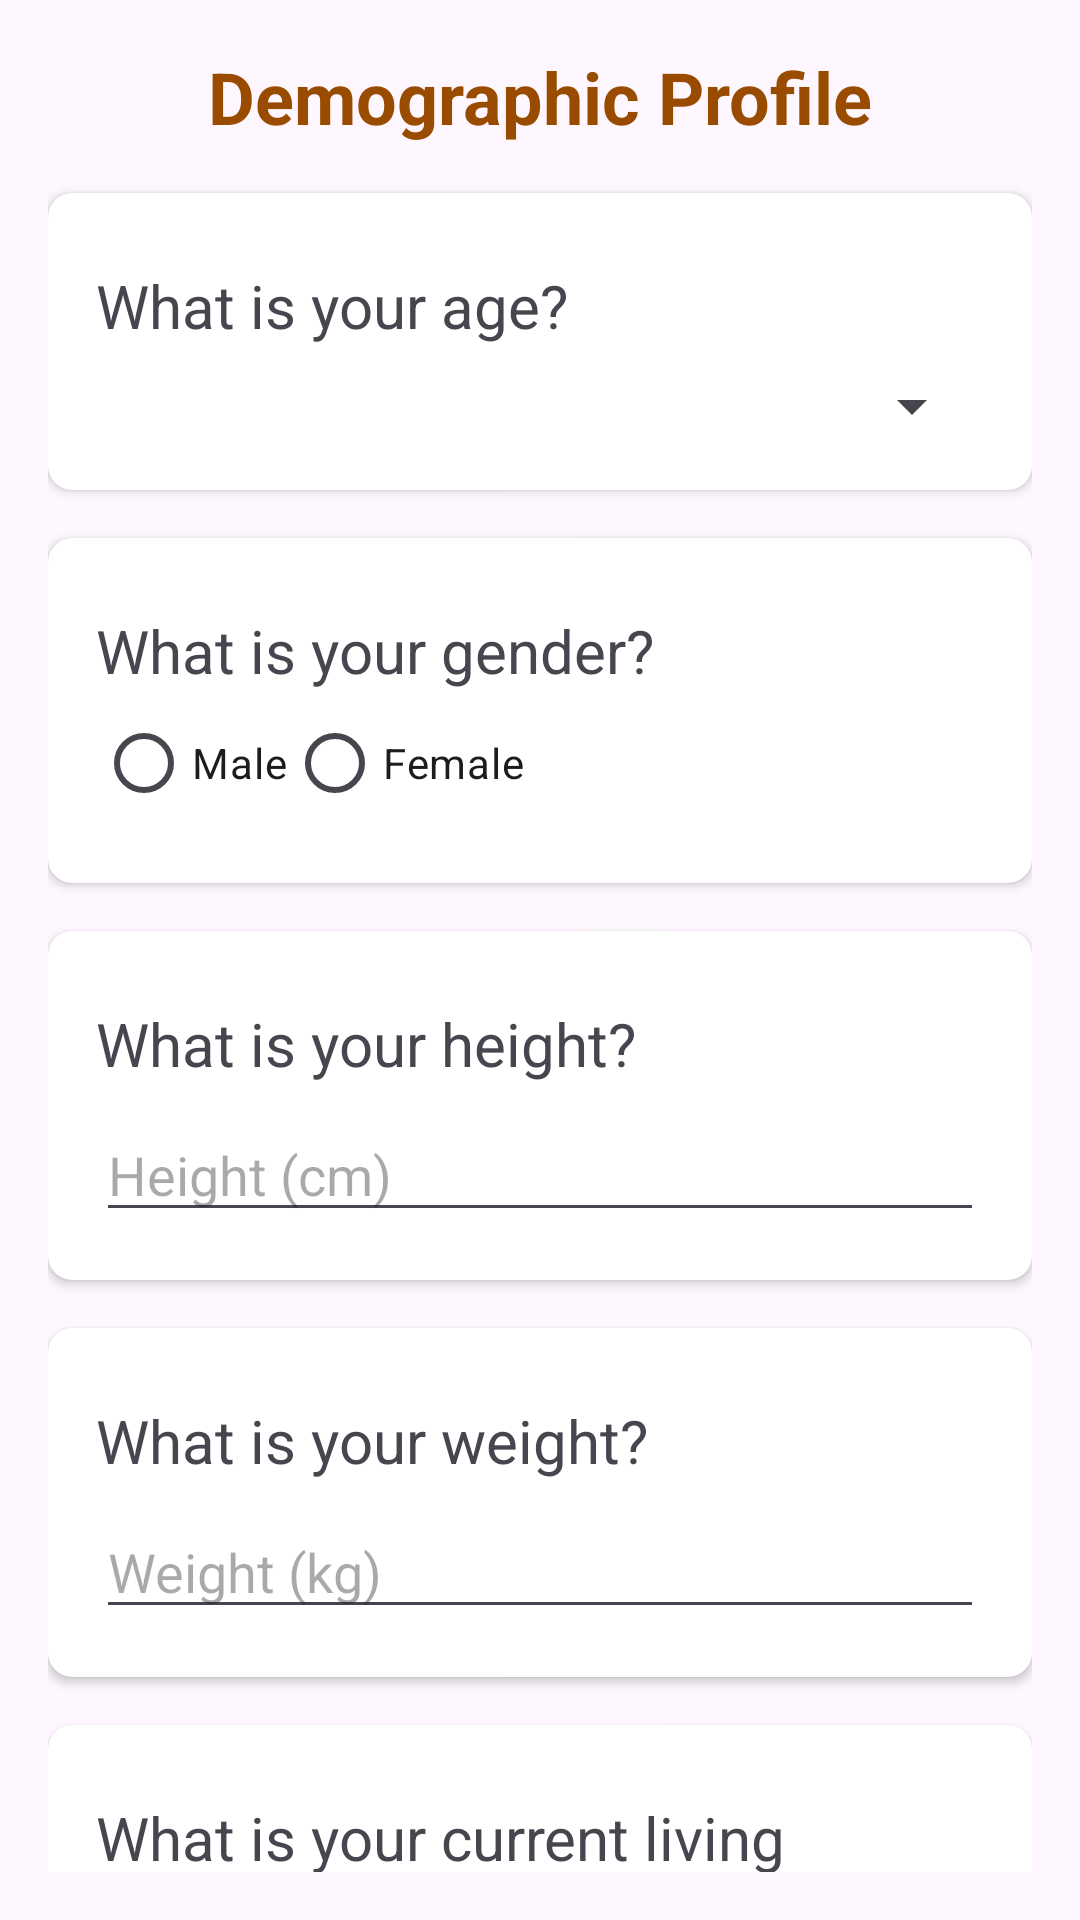

Here is an Android app screen rendered from its layout file. Give the layout XML and the strings, colors and styles it references.
<!-- AndroidManifest.xml: application theme AppTheme -->
<!-- res/layout/fragment_demographics.xml -->
<?xml version="1.0" encoding="utf-8"?>
<androidx.core.widget.NestedScrollView xmlns:android="http://schemas.android.com/apk/res/android"
    xmlns:app="http://schemas.android.com/apk/res-auto"
    android:layout_width="match_parent"
    android:layout_height="match_parent"
    android:fillViewport="true"
    android:padding="16dp">

    <LinearLayout
        android:layout_width="match_parent"
        android:layout_height="wrap_content"
        android:orientation="vertical">

        
        <TextView
            android:layout_width="wrap_content"
            android:layout_height="wrap_content"
            android:text="Demographic Profile"
            android:textSize="24sp"
            android:textStyle="bold"
            android:textColor="@color/colorPrimary"
            android:layout_gravity="center_horizontal"
            android:layout_marginBottom="16dp" />

        
        <androidx.cardview.widget.CardView
            android:layout_width="match_parent"
            android:layout_height="wrap_content"
            android:layout_marginBottom="16dp"
            app:cardCornerRadius="8dp"
            app:cardElevation="2dp">

            <LinearLayout
                android:layout_width="match_parent"
                android:layout_height="wrap_content"
                android:orientation="vertical"
                android:padding="16dp">

                <TextView
                    android:layout_width="wrap_content"
                    android:layout_height="wrap_content"
                    android:text="What is your age?"
                    android:textSize="20sp"
                    android:layout_marginTop="8dp"/>

                <Spinner
                    android:id="@+id/age_spinner"
                    android:layout_width="match_parent"
                    android:layout_height="wrap_content"
                    android:layout_marginTop="8dp"
                    android:spinnerMode="dropdown" />
            </LinearLayout>
        </androidx.cardview.widget.CardView>

        
        <androidx.cardview.widget.CardView
            android:layout_width="match_parent"
            android:layout_height="wrap_content"
            android:layout_marginBottom="16dp"
            app:cardCornerRadius="8dp"
            app:cardElevation="2dp">

            <LinearLayout
                android:layout_width="match_parent"
                android:layout_height="wrap_content"
                android:orientation="vertical"
                android:padding="16dp">

                <TextView
                    android:layout_width="wrap_content"
                    android:layout_height="wrap_content"
                    android:text="What is your gender?"
                    android:textSize="20sp"
                    android:layout_marginTop="8dp" />

                <RadioGroup
                    android:id="@+id/gender_group"
                    android:layout_width="wrap_content"
                    android:layout_height="wrap_content"
                    android:orientation="horizontal">

                    <RadioButton
                        android:id="@+id/male_radio"
                        android:layout_width="wrap_content"
                        android:layout_height="wrap_content"
                        android:text="Male" />

                    <RadioButton
                        android:id="@+id/female_radio"
                        android:layout_width="wrap_content"
                        android:layout_height="wrap_content"
                        android:text="Female" />
                </RadioGroup>
            </LinearLayout>
        </androidx.cardview.widget.CardView>

        
        <androidx.cardview.widget.CardView
            android:layout_width="match_parent"
            android:layout_height="wrap_content"
            android:layout_marginBottom="16dp"
            app:cardCornerRadius="8dp"
            app:cardElevation="2dp">

            <LinearLayout
                android:layout_width="match_parent"
                android:layout_height="wrap_content"
                android:orientation="vertical"
                android:padding="16dp">

                <TextView
                    android:layout_width="wrap_content"
                    android:layout_height="wrap_content"
                    android:text="What is your height?"
                    android:textSize="20sp"
                    android:layout_marginTop="8dp" />

                <LinearLayout
                    android:layout_width="match_parent"
                    android:layout_height="wrap_content"
                    android:orientation="horizontal"
                    android:layout_marginTop="8dp">

                    <EditText
                        android:id="@+id/height_input"
                        android:layout_width="0dp"
                        android:layout_height="wrap_content"
                        android:layout_weight="1"
                        android:hint="Height (cm)"
                        android:inputType="number" />
                </LinearLayout>
            </LinearLayout>
        </androidx.cardview.widget.CardView>

        
        <androidx.cardview.widget.CardView
            android:layout_width="match_parent"
            android:layout_height="wrap_content"
            android:layout_marginBottom="16dp"
            app:cardCornerRadius="8dp"
            app:cardElevation="2dp">

            <LinearLayout
                android:layout_width="match_parent"
                android:layout_height="wrap_content"
                android:orientation="vertical"
                android:padding="16dp">

                <TextView
                    android:layout_width="wrap_content"
                    android:layout_height="wrap_content"
                    android:text="What is your weight?"
                    android:textSize="20sp"
                    android:layout_marginTop="8dp" />

                <LinearLayout
                    android:layout_width="match_parent"
                    android:layout_height="wrap_content"
                    android:orientation="horizontal"
                    android:layout_marginTop="8dp">

                    <EditText
                        android:id="@+id/weight_input"
                        android:layout_width="0dp"
                        android:layout_height="wrap_content"
                        android:layout_weight="1"
                        android:hint="Weight (kg)"
                        android:inputType="number" />
                </LinearLayout>
            </LinearLayout>
        </androidx.cardview.widget.CardView>

        
        <androidx.cardview.widget.CardView
            android:layout_width="match_parent"
            android:layout_height="wrap_content"
            android:layout_marginBottom="16dp"
            app:cardCornerRadius="8dp"
            app:cardElevation="2dp">

            <LinearLayout
                android:layout_width="match_parent"
                android:layout_height="wrap_content"
                android:orientation="vertical"
                android:padding="16dp">

                <TextView
                    android:layout_width="wrap_content"
                    android:layout_height="wrap_content"
                    android:text="What is your current living situation?"
                    android:textSize="20sp"
                    android:layout_marginTop="8dp" />

                
                <RadioGroup
                    android:layout_width="wrap_content"
                    android:layout_height="wrap_content"
                    android:orientation="horizontal"
                    android:layout_marginTop="8dp">

                    <RadioButton
                        android:id="@+id/living_family"
                        android:layout_width="wrap_content"
                        android:layout_height="wrap_content"
                        android:text="With family" />

                    <RadioButton
                        android:id="@+id/living_alone"
                        android:layout_width="wrap_content"
                        android:layout_height="wrap_content"
                        android:text="Alone" />
                </RadioGroup>

                <RadioGroup
                    android:layout_width="wrap_content"
                    android:layout_height="wrap_content"
                    android:orientation="horizontal"
                    android:layout_marginTop="8dp">

                    <RadioButton
                        android:id="@+id/living_roommate"
                        android:layout_width="wrap_content"
                        android:layout_height="wrap_content"
                        android:text="With roommates" />

                    <RadioButton
                        android:id="@+id/living_partner"
                        android:layout_width="wrap_content"
                        android:layout_height="wrap_content"
                        android:text="With partner" />
                </RadioGroup>
            </LinearLayout>
        </androidx.cardview.widget.CardView>

        <androidx.cardview.widget.CardView
            android:layout_width="match_parent"
            android:layout_height="wrap_content"
            android:layout_marginBottom="16dp"
            app:cardCornerRadius="8dp"
            app:cardElevation="2dp">

            <LinearLayout
                android:layout_width="match_parent"
                android:layout_height="wrap_content"
                android:orientation="vertical"
                android:padding="16dp">

                <TextView
                    android:layout_width="wrap_content"
                    android:layout_height="wrap_content"
                    android:text="How active are you?"
                    android:textSize="20sp"
                    android:layout_marginTop="25dp" />

                <RadioGroup
                    android:id="@+id/activity_level_group"
                    android:layout_width="wrap_content"
                    android:layout_height="wrap_content"
                    android:orientation="vertical">

                    <RadioButton
                        android:id="@+id/seated_radio"
                        android:layout_width="wrap_content"
                        android:layout_height="wrap_content"
                        android:text="Mostly seated" />

                    <RadioButton
                        android:id="@+id/fairly_active_radio"
                        android:layout_width="wrap_content"
                        android:layout_height="wrap_content"
                        android:text="Fairly active" />

                    <RadioButton
                        android:id="@+id/very_active_radio"
                        android:layout_width="wrap_content"
                        android:layout_height="wrap_content"
                        android:text="Very active" />
                </RadioGroup>
            </LinearLayout>
        </androidx.cardview.widget.CardView>


    </LinearLayout>

</androidx.core.widget.NestedScrollView>
<!-- resources referenced by this layout -->
<resources>
  <color name="colorPrimary">#994C00</color>
  <style name="AppTheme" parent="Base.AppTheme" />
  <style name="Base.AppTheme" parent="Theme.Material3.DayNight.NoActionBar">
          
          
      </style>
</resources>
